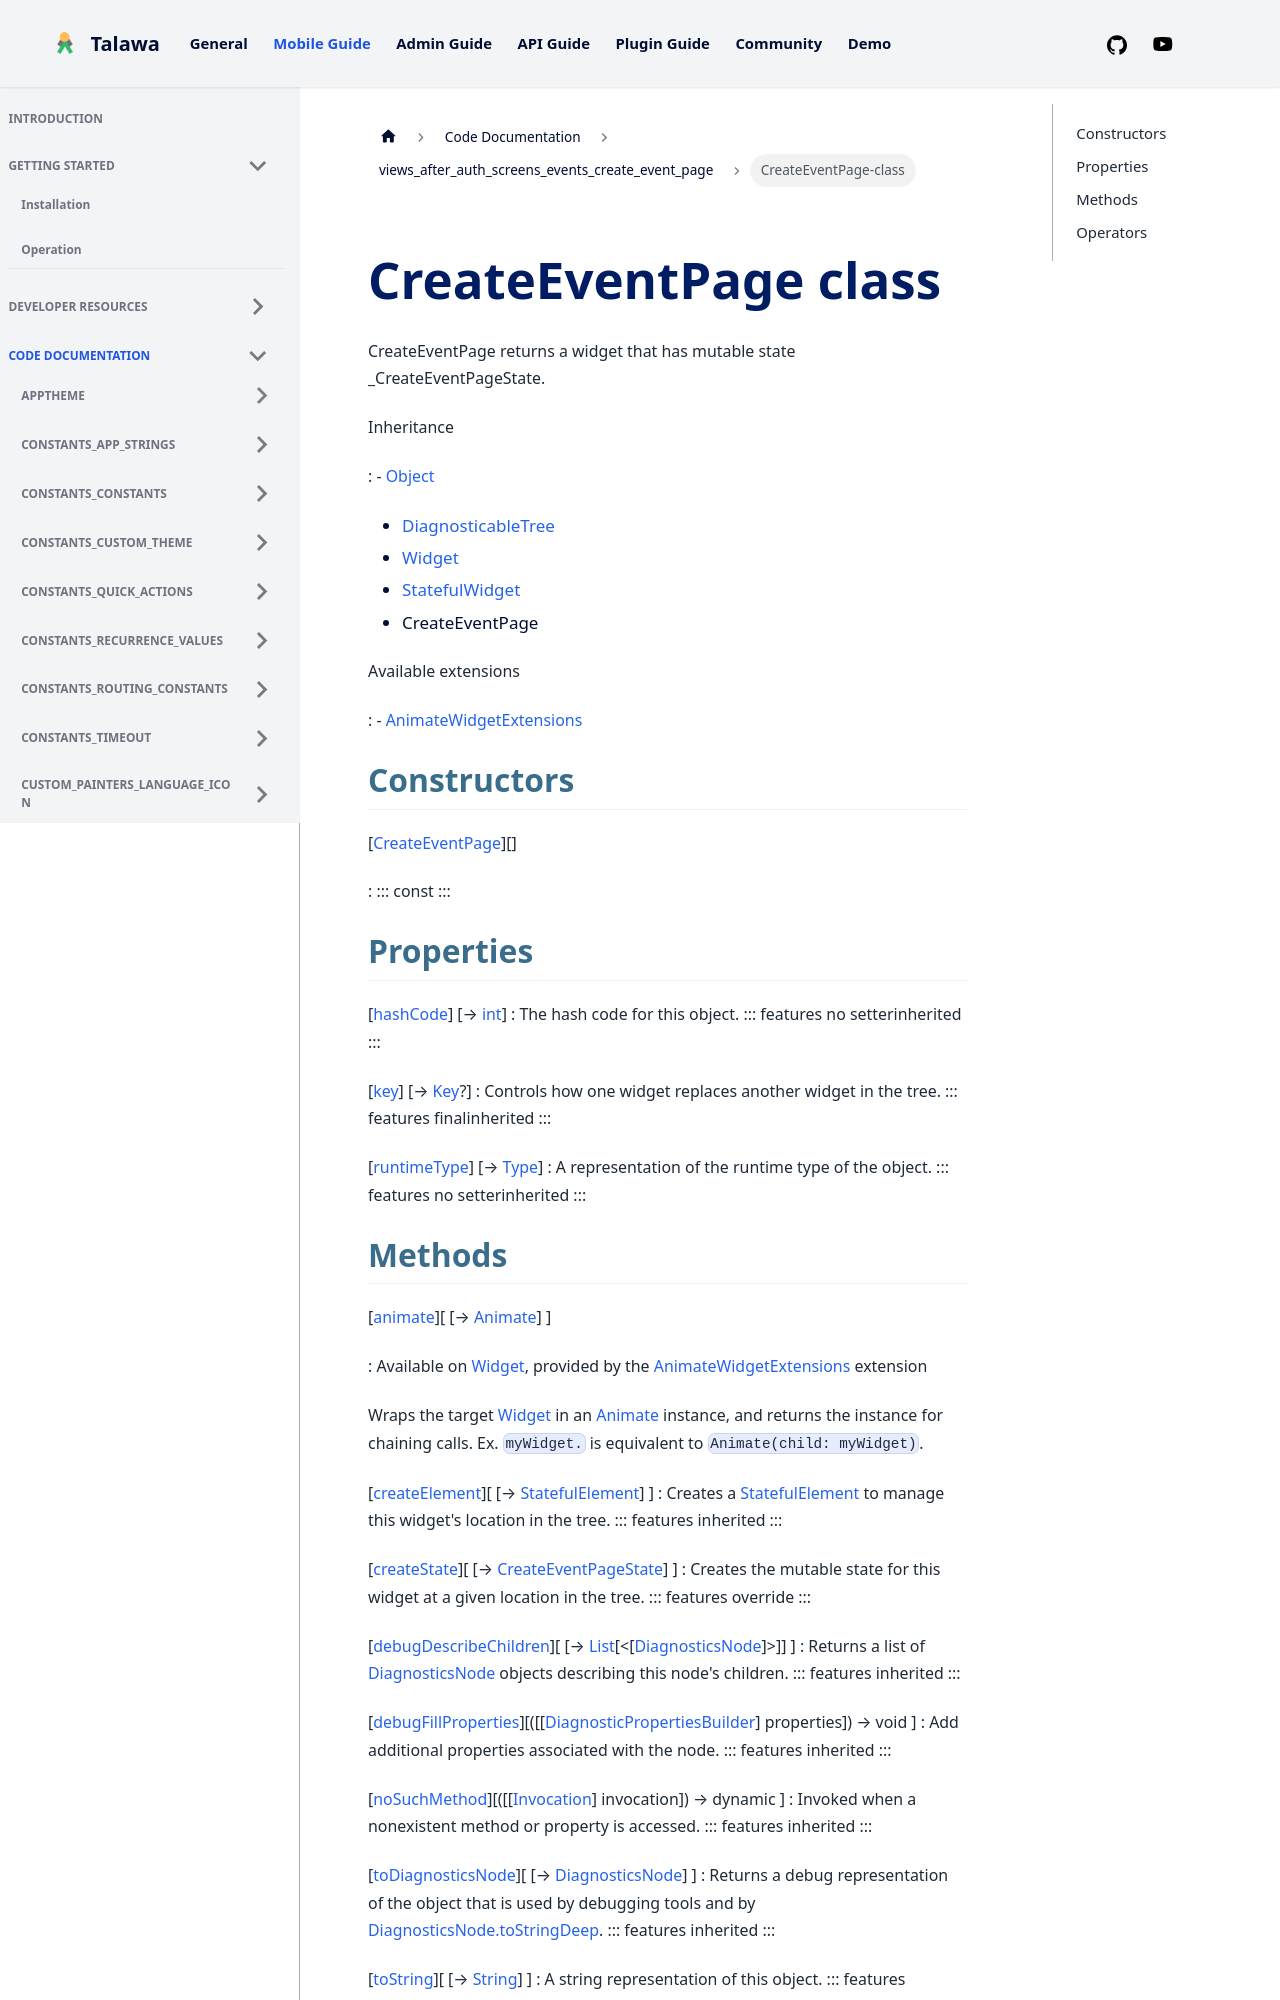

repository: PalisadoesFoundation/talawa · page: docs/auto-docs/views_after_auth_screens_events_create_event_page/CreateEventPage-class/index.html · generator: docusaurus


<div>

# CreateEventPage class

</div>


CreateEventPage returns a widget that has mutable state
\_CreateEventPageState.




Inheritance

:   -   [Object](https://api.flutter.dev/flutter/dart-core/Object-class.html)
    -   [DiagnosticableTree](https://api.flutter.dev/flutter/foundation/DiagnosticableTree-class.html)
    -   [Widget](https://api.flutter.dev/flutter/widgets/Widget-class.html)
    -   [StatefulWidget](https://api.flutter.dev/flutter/widgets/StatefulWidget-class.html)
    -   CreateEventPage

Available extensions

:   -   [AnimateWidgetExtensions](https://pub.dev/documentation/flutter_animate/4.5.0/flutter_animate/AnimateWidgetExtensions.html)



## Constructors

[[CreateEventPage](../views_after_auth_screens_events_create_event_page/CreateEventPage/CreateEventPage.md)][]

:   ::: 
    const
    :::



## Properties

[[hashCode](https://api.flutter.dev/flutter/widgets/Widget/hashCode.html)] [→ [int](https://api.flutter.dev/flutter/dart-core/int-class.html)]
:   The hash code for this object.
    ::: features
    no setterinherited
    :::

[[key](https://api.flutter.dev/flutter/widgets/Widget/key.html)] [→ [Key](https://api.flutter.dev/flutter/foundation/Key-class.html)?]
:   Controls how one widget replaces another widget in the tree.
    ::: features
    finalinherited
    :::

[[runtimeType](https://api.flutter.dev/flutter/dart-core/Object/runtimeType.html)] [→ [Type](https://api.flutter.dev/flutter/dart-core/Type-class.html)]
:   A representation of the runtime type of the object.
    ::: features
    no setterinherited
    :::
